Photos from the image-classification dataset "Original" in the GitHub repository Vuchauduytung/My-First-Repository. Its 2 classes are: benign, malignant.

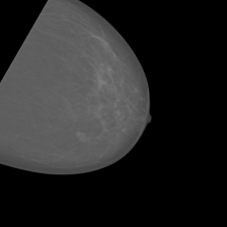
Label: benign

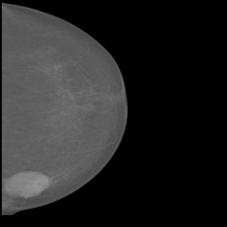
Label: malignant

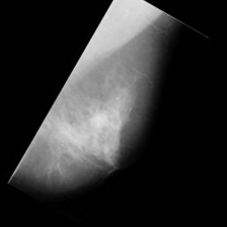
Label: benign

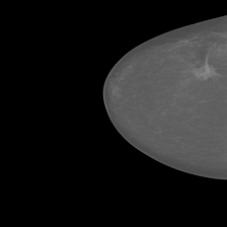
Label: malignant
